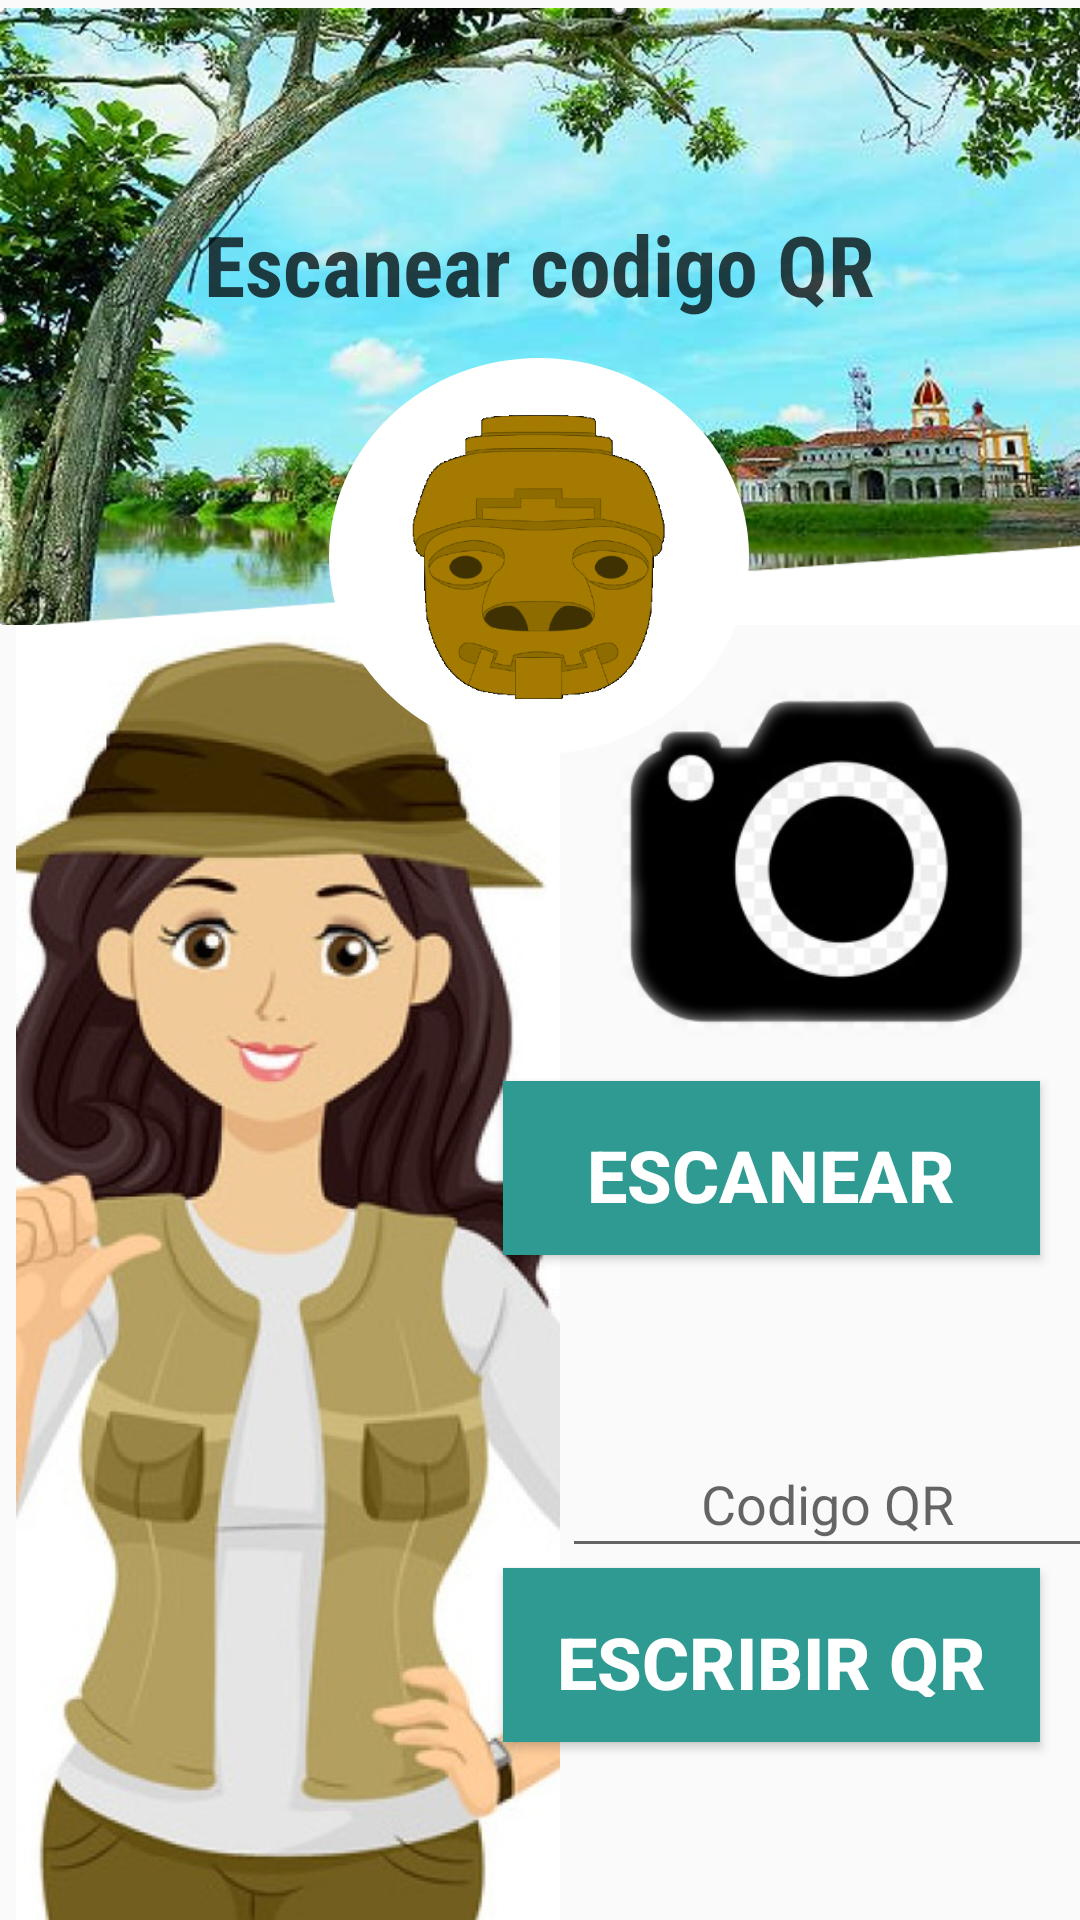

Layout XML and referenced resources for this Android screen:
<!-- AndroidManifest.xml: application theme Theme.AppLaPiragua -->
<!-- res/layout/activity_codigo_qr.xml -->
<?xml version="1.0" encoding="utf-8"?>
<androidx.constraintlayout.widget.ConstraintLayout xmlns:android="http://schemas.android.com/apk/res/android"
    xmlns:app="http://schemas.android.com/apk/res-auto"
    xmlns:tools="http://schemas.android.com/tools"
    android:layout_width="match_parent"
    android:layout_height="match_parent"
    tools:context=".CodigoQR">


    <Button
        android:id="@+id/abrirScanner"
        android:layout_width="179dp"
        android:layout_height="58dp"
        android:background="@color/coltheme1_verde"
        android:onClick="onclick"
        android:padding="15dp"
        android:text="Escribir QR"
        android:textColor="#FFFFFF"
        android:textSize="24dp"
        android:textStyle="bold"
        app:layout_constraintBottom_toBottomOf="parent"
        app:layout_constraintEnd_toEndOf="parent"
        app:layout_constraintHorizontal_bias="0.926"
        app:layout_constraintStart_toStartOf="parent"
        app:layout_constraintTop_toTopOf="parent"
        app:layout_constraintVertical_bias="0.898">

    </Button>

    <ImageView
        android:id="@+id/imageView7"
        android:layout_width="170dp"
        android:layout_height="144dp"
        app:layout_constraintBottom_toTopOf="@+id/AbrirScanner"
        app:layout_constraintEnd_toEndOf="parent"
        app:layout_constraintHorizontal_bias="0.469"
        app:layout_constraintStart_toEndOf="@+id/imageView4"
        app:layout_constraintTop_toBottomOf="@+id/imageView3"
        app:layout_constraintVertical_bias="1.0"
        app:srcCompat="@drawable/camarita" />

    <ImageView
        android:id="@+id/imageView4"
        android:layout_width="192dp"
        android:layout_height="454dp"
        app:layout_constraintBottom_toBottomOf="parent"
        app:layout_constraintEnd_toEndOf="parent"
        app:layout_constraintHorizontal_bias="0.0"
        app:layout_constraintStart_toStartOf="parent"
        app:layout_constraintTop_toBottomOf="@+id/imageView3"
        app:layout_constraintVertical_bias="0.965"
        app:srcCompat="@drawable/doraexplorer" />

    <ImageView
        android:id="@+id/imageView3"
        android:layout_width="411dp"
        android:layout_height="211dp"
        app:layout_constraintEnd_toEndOf="parent"
        app:layout_constraintHorizontal_bias="0.0"
        app:layout_constraintStart_toStartOf="parent"
        app:layout_constraintTop_toTopOf="parent"
        app:srcCompat="@drawable/fondomenu" />

    <ImageView
        android:id="@+id/imageView6"
        android:layout_width="140dp"
        android:layout_height="132dp"
        android:background="@drawable/redondeado"
        android:padding="15dp"
        app:layout_constraintBottom_toBottomOf="parent"
        app:layout_constraintEnd_toEndOf="parent"
        app:layout_constraintHorizontal_bias="0.498"
        app:layout_constraintStart_toStartOf="parent"
        app:layout_constraintTop_toTopOf="parent"
        app:layout_constraintVertical_bias="0.235"
        app:srcCompat="@drawable/logo" />

    <TextView
        android:id="@+id/textView"
        android:layout_width="269dp"
        android:layout_height="57dp"
        android:fontFamily="sans-serif-condensed"
        android:text="Escanear codigo QR"
        android:textAlignment="center"
        android:textColor="#BE020202"
        android:textSize="28sp"
        android:textStyle="bold"
        android:typeface="serif"
        app:layout_constraintBottom_toBottomOf="@+id/imageView3"
        app:layout_constraintEnd_toEndOf="parent"
        app:layout_constraintHorizontal_bias="0.497"
        app:layout_constraintStart_toStartOf="parent"
        app:layout_constraintTop_toTopOf="parent"
        app:layout_constraintVertical_bias="0.45" />

    <Button
        android:id="@+id/AbrirScanner"
        android:layout_width="179dp"
        android:layout_height="58dp"
        android:background="@color/coltheme1_verde"
        android:onClick="onclick"
        android:padding="15dp"
        android:text="ESCANEAR"
        android:textColor="#FFFFFF"
        android:textSize="24dp"
        android:textStyle="bold"
        app:layout_constraintBottom_toBottomOf="parent"
        app:layout_constraintEnd_toEndOf="parent"
        app:layout_constraintHorizontal_bias="0.927"
        app:layout_constraintStart_toStartOf="parent"
        app:layout_constraintTop_toTopOf="parent"
        app:layout_constraintVertical_bias="0.619">

    </Button>

    <EditText
        android:id="@+id/editTextTextPersonName2"
        android:layout_width="177dp"
        android:layout_height="46dp"
        android:ems="10"
        android:hint="Codigo QR"
        android:inputType="textPersonName"
        android:textAlignment="center"
        app:layout_constraintBottom_toTopOf="@+id/abrirScanner"
        app:layout_constraintEnd_toEndOf="parent"
        app:layout_constraintHorizontal_bias="0.547"
        app:layout_constraintStart_toEndOf="@+id/imageView4"
        app:layout_constraintTop_toBottomOf="@+id/AbrirScanner"
        app:layout_constraintVertical_bias="1.0" />


</androidx.constraintlayout.widget.ConstraintLayout>
<!-- resources referenced by this layout -->
<resources>
  <color name="coltheme1_verde">#2E9A92</color>
  <!-- drawable camarita: png bitmap (drawable, 36793 bytes) -->
  <!-- drawable doraexplorer: jpeg bitmap (drawable, 43522 bytes) -->
  <!-- drawable fondomenu: png bitmap (drawable, 906785 bytes) -->
  <!-- drawable logo: png bitmap (drawable, 33090 bytes) -->
  <!-- drawable redondeado (drawable) -->
  <?xml version="1.0" encoding="utf-8"?>
  <shape xmlns:android="http://schemas.android.com/apk/res/android" android:shape="oval">
  
      <solid android:color="@color/white"/>
      <size android:width="150dp" android:height="150dp"/>
  </shape>
  <style name="Theme.AppLaPiragua" parent="Theme.MaterialComponents.DayNight.NoActionBar.Bridge">
          
          <item name="colorPrimary">@color/purple_500</item>
          <item name="colorPrimaryVariant">@color/purple_700</item>
          <item name="colorOnPrimary">@color/white</item>
          
          <item name="colorSecondary">@color/teal_200</item>
          <item name="colorSecondaryVariant">@color/teal_700</item>
          <item name="colorOnSecondary">@color/black</item>
          
          <item name="android:statusBarColor" tools:targetApi="l">?attr/colorPrimaryVariant</item>
          
      </style>
  <color name="white">#FFFFFFFF</color>
  <color name="purple_500">#FF6200EE</color>
  <color name="purple_700">#FF3700B3</color>
  <color name="teal_200">#FF03DAC5</color>
  <color name="teal_700">#FF018786</color>
  <color name="black">#FF000000</color>
</resources>
